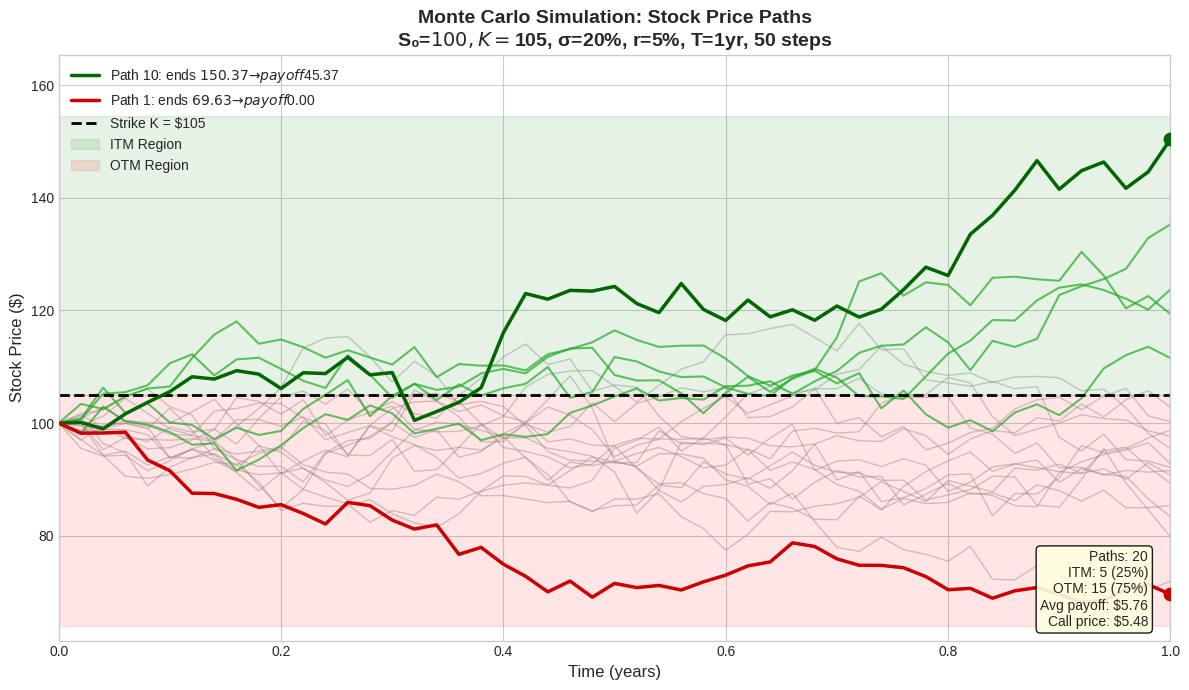

Recreate this plot in Python. (Note: this script raises an exception after producing the figure.)
#!/usr/bin/env python3
"""
Monte Carlo Stock Price Path Visualization.

Generates a chart showing multiple stock price paths for Monte Carlo option pricing,
with both ITM (in-the-money) and OTM (out-of-the-money) paths highlighted.

This uses the same algorithm as the Rust implementation for reproducibility.
"""

import numpy as np
import matplotlib.pyplot as plt
from pathlib import Path


def xorshift32(state: int) -> tuple[int, float]:
    """xorshift32 RNG - identical to Rust implementation."""
    x = state & 0xFFFFFFFF
    x ^= (x << 13) & 0xFFFFFFFF
    x ^= (x >> 17) & 0xFFFFFFFF
    x ^= (x << 5) & 0xFFFFFFFF
    # Upper 23 bits for f32
    bits = x >> 9
    u = bits * 1.1920929e-7
    return x, u


def box_muller(state: int) -> tuple[int, float]:
    """Box-Muller transform - identical to Rust implementation."""
    state, u1 = xorshift32(state)
    state, u2 = xorshift32(state)
    u1_safe = max(u1, 1e-10)
    z = np.sqrt(-2.0 * np.log(u1_safe)) * np.cos(6.283185 * u2)
    return state, z


def deterministic_seed(stock: float, strike: float, time: float, rate: float, vol: float) -> int:
    """Generate deterministic seed from input parameters - identical to Rust."""
    def to_bits(f):
        """Convert f32 to its IEEE 754 bit representation."""
        import struct
        return struct.unpack('<I', struct.pack('<f', f))[0]
    
    stock_bits = to_bits(stock)
    strike_bits = to_bits(strike)
    time_bits = to_bits(time)
    rate_bits = to_bits(rate)
    vol_bits = to_bits(vol)
    
    # Hash combining (boost::hash_combine style)
    def combine(seed, value):
        return (seed ^ ((value + 0x9e3779b9 + (seed << 6) + (seed >> 2)) & 0xFFFFFFFF)) & 0xFFFFFFFF
    
    seed = stock_bits
    seed = combine(seed, strike_bits)
    seed = combine(seed, time_bits)
    seed = combine(seed, rate_bits)
    seed = combine(seed, vol_bits)
    
    return seed if seed != 0 else 1


def simulate_path(seed: int, s0: float, r: float, v: float, t: float, num_steps: int) -> tuple[int, list[float]]:
    """Simulate one stock price path."""
    dt = t / num_steps
    drift = (r - 0.5 * v * v) * dt
    diffusion = v * np.sqrt(dt)
    
    prices = [s0]
    s = s0
    
    for _ in range(num_steps):
        seed, z = box_muller(seed)
        s *= np.exp(drift + diffusion * z)
        prices.append(s)
    
    return seed, prices


def generate_path_chart():
    """Generate Monte Carlo path visualization chart."""
    # Option parameters (same as documentation example)
    S0 = 100.0
    K = 105.0
    T = 1.0
    r = 0.05
    v = 0.2
    num_steps = 50
    num_paths = 20
    
    # Get deterministic seed
    seed = deterministic_seed(S0, K, T, r, v)
    print(f"Seed: 0x{seed:08X}")
    
    # Simulate paths
    paths = []
    for _ in range(num_paths):
        seed, prices = simulate_path(seed, S0, r, v, T, num_steps)
        paths.append(prices)
    
    # Classify ITM vs OTM
    itm_paths = [(i, p) for i, p in enumerate(paths) if p[-1] > K]
    otm_paths = [(i, p) for i, p in enumerate(paths) if p[-1] <= K]
    
    print(f"ITM paths: {len(itm_paths)} / {num_paths}")
    print(f"OTM paths: {len(otm_paths)} / {num_paths}")
    
    # Create figure
    plt.style.use('seaborn-v0_8-whitegrid')
    fig, ax = plt.subplots(figsize=(12, 7))
    
    time_axis = np.linspace(0, T, num_steps + 1)
    
    # Plot OTM paths (gray, thin)
    for i, prices in otm_paths:
        ax.plot(time_axis, prices, color='#888888', alpha=0.4, linewidth=1, zorder=1)
    
    # Plot ITM paths (green, thicker)
    for i, prices in itm_paths:
        ax.plot(time_axis, prices, color='#22AA22', alpha=0.7, linewidth=1.5, zorder=2)
    
    # Highlight specific paths
    # Best ITM path
    if itm_paths:
        best_itm_idx = max(range(len(itm_paths)), key=lambda x: itm_paths[x][1][-1])
        i, prices = itm_paths[best_itm_idx]
        ax.plot(time_axis, prices, color='#006600', linewidth=2.5, zorder=3,
                label=f'Path {i+1}: ends ${prices[-1]:.2f} → payoff ${prices[-1]-K:.2f}')
        ax.scatter([T], [prices[-1]], color='#006600', s=80, zorder=4)
    
    # Worst OTM path (first one - the documented one)
    if otm_paths:
        i, prices = otm_paths[0]
        ax.plot(time_axis, prices, color='#CC0000', linewidth=2.5, zorder=3,
                label=f'Path {i+1}: ends ${prices[-1]:.2f} → payoff $0.00')
        ax.scatter([T], [prices[-1]], color='#CC0000', s=80, zorder=4)
    
    # Strike price line
    ax.axhline(y=K, color='black', linestyle='--', linewidth=2, label=f'Strike K = ${K:.0f}')
    
    # Shading for ITM/OTM regions
    ax.axhspan(K, ax.get_ylim()[1] if ax.get_ylim()[1] > K else 180, 
               alpha=0.1, color='green', label='ITM Region')
    ax.axhspan(ax.get_ylim()[0] if ax.get_ylim()[0] < K else 60, K, 
               alpha=0.1, color='red', label='OTM Region')
    
    # Labels and styling
    ax.set_xlabel('Time (years)', fontsize=12)
    ax.set_ylabel('Stock Price ($)', fontsize=12)
    ax.set_title('Monte Carlo Simulation: Stock Price Paths\n'
                 f'S₀=${S0:.0f}, K=${K:.0f}, σ={v*100:.0f}%, r={r*100:.0f}%, T={T:.0f}yr, '
                 f'{num_steps} steps',
                 fontsize=14, fontweight='bold')
    
    # Legend
    ax.legend(loc='upper left', framealpha=0.9)
    
    # Add annotation box
    itm_count = len(itm_paths)
    otm_count = len(otm_paths)
    avg_payoff = sum(max(p[-1] - K, 0) for _, p in itm_paths + otm_paths) / num_paths
    call_price = avg_payoff * np.exp(-r * T)
    
    textstr = '\n'.join([
        f'Paths: {num_paths}',
        f'ITM: {itm_count} ({100*itm_count/num_paths:.0f}%)',
        f'OTM: {otm_count} ({100*otm_count/num_paths:.0f}%)',
        f'Avg payoff: ${avg_payoff:.2f}',
        f'Call price: ${call_price:.2f}',
    ])
    props = dict(boxstyle='round', facecolor='lightyellow', alpha=0.9)
    ax.text(0.98, 0.02, textstr, transform=ax.transAxes, fontsize=10,
            verticalalignment='bottom', horizontalalignment='right', bbox=props)
    
    # Set reasonable y limits
    all_prices = [p for path in paths for p in path]
    y_min = min(all_prices) * 0.9
    y_max = max(all_prices) * 1.1
    ax.set_ylim(y_min, y_max)
    ax.set_xlim(0, T)
    
    plt.tight_layout()
    
    # Save to docs directory
    script_dir = Path(__file__).parent
    repo_root = script_dir.parent.parent  # benches/tools -> benches -> repo_root
    output_dir = repo_root / 'docs' / 'images'
    output_dir.mkdir(parents=True, exist_ok=True)
    output_file = output_dir / 'monte_carlo_paths.png'
    
    plt.savefig(output_file, dpi=150, bbox_inches='tight', facecolor='white')
    print(f"\nChart saved to: {output_file}")
    
    return output_file


if __name__ == '__main__':
    generate_path_chart()
